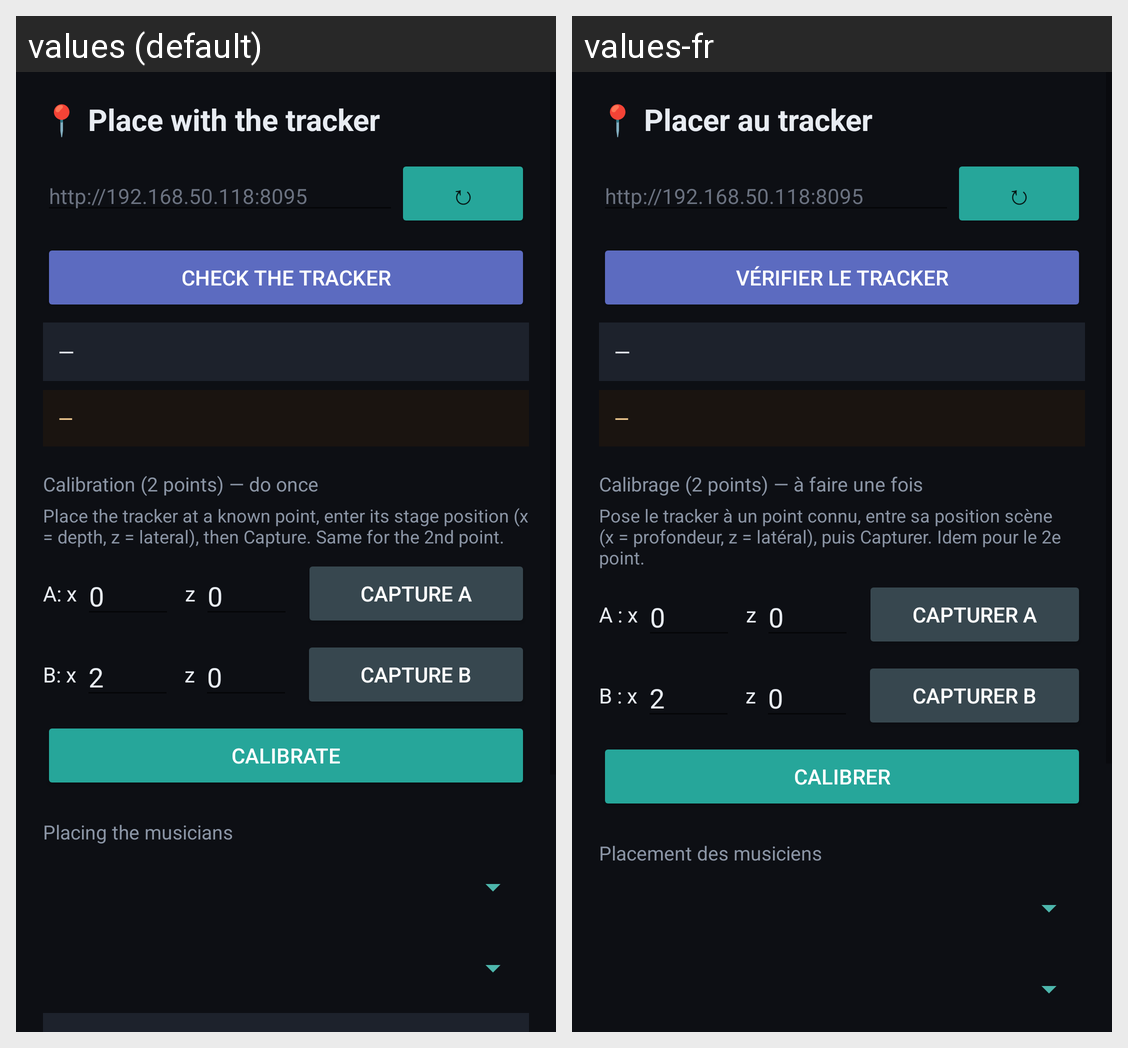

Strings drawn on this Android screen and how each of the app's shown locales translates them:
Android screen res/layout/activity_placement.xml rendered under 2 locales, left to right: values (default), values-fr. Device: Nexus 5 (rendered at 1080×1920; each locale shown at half size, 540×960, under a caption strip naming it); theme Theme.MaterialComponents.DayNight.NoActionBar.
Strings drawn on this screen, with the default value and each locale's value (text and hints the layout hard-codes, and strings that could not be matched under every locale, appear in the picture but are not listed):

pl_lay_titre
  values: 📍 Place with the tracker
  values-fr: 📍 Placer au tracker

pl_lay_verifier
  values: Check the tracker
  values-fr: Vérifier le tracker

pl_lay_calibrage
  values: Calibration (2 points) — do once
  values-fr: Calibrage (2 points) — à faire une fois

pl_lay_calib_expl
  values: Place the tracker at a known point, enter its stage position (x = depth, z = lateral), then Capture. Same for the 2nd point.
  values-fr: Pose le tracker à un point connu, entre sa position scène (x = profondeur, z = latéral), puis Capturer. Idem pour le 2e point.

pl_lay_a_x
  values: A: x
  values-fr: A : x

pl_lay_z
  values: z
  values-fr: z

pl_lay_capturer_a
  values: Capture A
  values-fr: Capturer A

pl_lay_b_x
  values: B: x
  values-fr: B : x

pl_lay_capturer_b
  values: Capture B
  values-fr: Capturer B

pl_lay_calibrer
  values: Calibrate
  values-fr: Calibrer

pl_lay_placement
  values: Placing the musicians
  values-fr: Placement des musiciens
